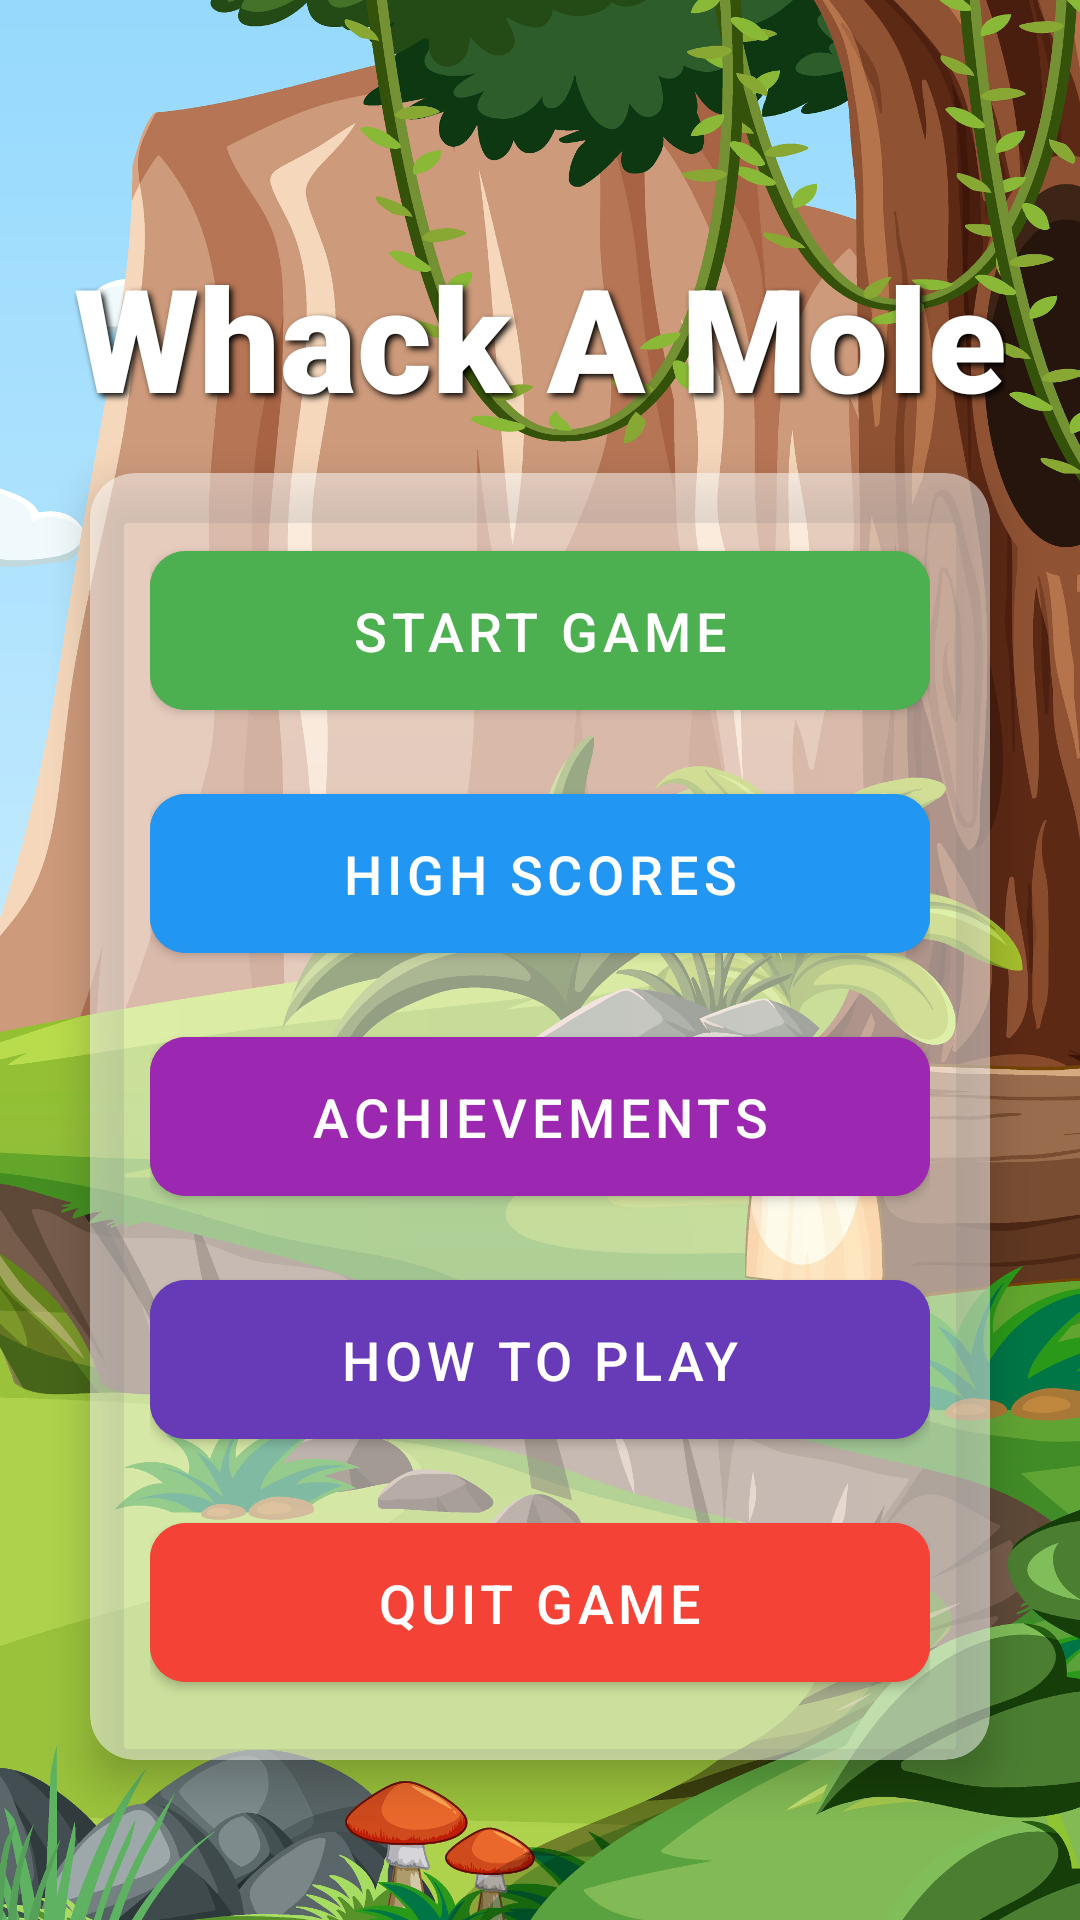

The Android layout XML behind this screen, and the referenced resources:
<!-- AndroidManifest.xml: application theme Theme.Whack_a_mole -->
<!-- res/layout/activity_main.xml -->
<?xml version="1.0" encoding="utf-8"?>
<androidx.constraintlayout.widget.ConstraintLayout xmlns:android="http://schemas.android.com/apk/res/android"
    xmlns:app="http://schemas.android.com/apk/res-auto"
    xmlns:tools="http://schemas.android.com/tools"
    android:layout_width="match_parent"
    android:layout_height="match_parent"
    tools:context=".MainActivity"
    android:background="@drawable/home_background">

    <TextView
        android:id="@+id/textView8"
        android:layout_width="wrap_content"
        android:layout_height="wrap_content"
        android:layout_marginTop="80dp"
        android:text="@string/app_title"
        android:textSize="48sp"
        android:textStyle="bold"
        android:fontFamily="sans-serif-black"
        android:textColor="#FFFFFF"
        android:shadowColor="#000000"
        android:shadowDx="3"
        android:shadowDy="3"
        android:shadowRadius="5"
        android:textAlignment="center"
        app:layout_constraintEnd_toEndOf="parent"
        app:layout_constraintStart_toStartOf="parent"
        app:layout_constraintTop_toTopOf="parent" />

    <androidx.cardview.widget.CardView
        android:layout_width="300dp"
        android:layout_height="wrap_content"
        android:layout_marginTop="40dp"
        app:cardCornerRadius="15dp"
        app:cardElevation="8dp"
        app:cardBackgroundColor="#80FFFFFF"
        app:layout_constraintEnd_toEndOf="parent"
        app:layout_constraintStart_toStartOf="parent"
        app:layout_constraintTop_toBottomOf="@+id/textView8"
        app:layout_constraintBottom_toBottomOf="parent"
        android:layout_marginBottom="80dp">

        <LinearLayout
            android:layout_width="match_parent"
            android:layout_height="wrap_content"
            android:orientation="vertical"
            android:padding="20dp">

            <com.google.android.material.button.MaterialButton
                android:id="@+id/start"
                android:layout_width="match_parent"
                android:layout_height="65dp"
                android:layout_marginBottom="16dp"
                android:text="@string/start_game"
                android:textSize="18sp"
                android:onClick="StartGame"
                app:cornerRadius="12dp"
                app:elevation="4dp"
                style="@style/Widget.MaterialComponents.Button"
                android:backgroundTint="#4CAF50"/>

            <com.google.android.material.button.MaterialButton
                android:id="@+id/scores"
                android:layout_width="match_parent"
                android:layout_height="65dp"
                android:layout_marginBottom="16dp"
                android:text="@string/high_scores"
                android:textSize="18sp"
                android:onClick="SeeScores"
                app:cornerRadius="12dp"
                app:elevation="4dp"
                style="@style/Widget.MaterialComponents.Button"
                android:backgroundTint="#2196F3"/>

            <com.google.android.material.button.MaterialButton
                android:id="@+id/achievements"
                android:layout_width="match_parent"
                android:layout_height="65dp"
                android:layout_marginBottom="16dp"
                android:text="@string/achievements"
                android:textSize="18sp"
                android:onClick="ShowAchievements"
                app:cornerRadius="12dp"
                app:elevation="4dp"
                style="@style/Widget.MaterialComponents.Button"
                android:backgroundTint="#9C27B0"/>

            <com.google.android.material.button.MaterialButton
                android:id="@+id/About"
                android:layout_width="match_parent"
                android:layout_height="65dp"
                android:layout_marginBottom="16dp"
                android:text="@string/how_to_play"
                android:textSize="18sp"
                android:onClick="HowtoPlay"
                app:cornerRadius="12dp"
                app:elevation="4dp"
                style="@style/Widget.MaterialComponents.Button"
                android:backgroundTint="#673AB7"/>

            <com.google.android.material.button.MaterialButton
                android:id="@+id/quit"
                android:layout_width="match_parent"
                android:layout_height="65dp"
                android:text="@string/quit_game"
                android:textSize="18sp"
                android:onClick="QuitGame"
                app:cornerRadius="12dp"
                app:elevation="4dp"
                style="@style/Widget.MaterialComponents.Button"
                android:backgroundTint="#F44336"/>

        </LinearLayout>
    </androidx.cardview.widget.CardView>

</androidx.constraintlayout.widget.ConstraintLayout>
<!-- resources referenced by this layout -->
<resources>
  <!-- drawable home_background: png bitmap (drawable, 898998 bytes) -->
  <string name="achievements">Achievements</string>
  <string name="app_title">Whack A Mole</string>
  <string name="high_scores">High Scores</string>
  <string name="how_to_play">How to Play</string>
  <string name="quit_game">Quit Game</string>
  <string name="start_game">Start Game</string>
  <style name="Theme.Whack_a_mole" parent="Theme.MaterialComponents.DayNight.DarkActionBar">
          
          <item name="colorPrimary">@color/purple_500</item>
          <item name="colorPrimaryVariant">@color/purple_700</item>
          <item name="colorOnPrimary">@color/white</item>
          
          <item name="colorSecondary">@color/teal_200</item>
          <item name="colorSecondaryVariant">@color/teal_700</item>
          <item name="colorOnSecondary">@color/black</item>
          
          <item name="android:statusBarColor">?attr/colorPrimaryVariant</item>
      </style>
  <color name="purple_500">#FF6200EE</color>
  <color name="purple_700">#FF3700B3</color>
  <color name="white">#FFFFFFFF</color>
  <color name="teal_200">#FF03DAC5</color>
  <color name="teal_700">#FF018786</color>
  <color name="black">#FF000000</color>
</resources>
